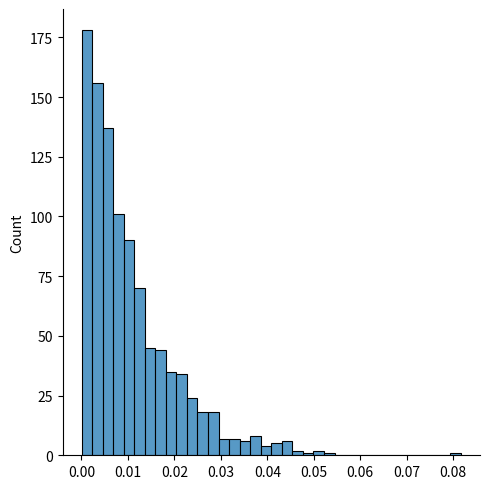

The matplotlib source for this figure:
#!/usr/bin/env python

# Authors: Antonios J. Bokas & Jamie Cookson

import math
import time

from numpy.random import uniform
import numpy as np
import seaborn as sb
from matplotlib import pyplot

# CONSTANTS

# Network:
BW = 12 * 10**6   # bandwidth in bits/sec
FRAME = 1500 * 8  # frame size in bits

# Slot allocations:
SLOT = 10                   # slot length in micro sec
ACK = RTS = CTS = SLOT * 3  # acknowledgment, request- and clear-to-send
DIFS = SLOT * 4             # distributed interframe space
SIFS = SLOT * 2             # short interframe space
CW_MAX = SLOT * 1024        # contention window limit

# Simulation:
SIM_TIME = 10                                   # simulation time in sec
ARRIVAL_RATE = [100, 200, 300, 500, 700, 1000]  # arrival rate in frames/sec

# VARIABLES

cw = SLOT * 8  # contention window
throughput = collisions = fairness = 0  # to-do: use None instead?


class App:
    def __init__(self, station):
        self.station = station

    def buffer_frame(self):
        pass


class Station:
    def __init__(self, c_domain, access_pt):
        self.c_domain = c_domain
        self.access_pt = access_pt
        self.cw = None
        self.backoff = None
        self.awaiting_ack = False
        self.channel_busy = False
        self.ack_received = False

    def run(self):

        # Pseudocode of station behvaior:
        frame = self.check_buffer()

        if not frame:
            return

        self.sense_channel()

        trys = 0
        while self.channel_busy:
            self.select_backoff()
            self.freeze()
            self.decrement_backoff()
            if trys == 10:
                return 'Timeout'

        self.transmit()

        wait_time = 0
        while self.awaiting_ack():
            if self.ack_received:
                return 'Success'
            if wait_time == 10:
                return 'Timeout no ack'

    def check_buffer(self):
        pass

    def select_backoff(self):
        pass

    def sense_channel(self, channel_status):
        self.channel_busy = True

    def freeze(self):
        pass

    def decrement_backoff(self):
        self.backoff -= 1

    def transmit(self):
        self.awaiting_ack = True

    def double_cw(self):
        pass


class AccessPoint:
    def __init__(self, c_domain):
        self.c_domain = c_domain

    def run(self):
        pass

    def ack(self, station):
        pass


def example_poisson():
    sample = np.random.poisson(5, 100)
    print('Sample data:')
    print(sample)

    plot = sb.displot(data=sample, kind='hist', bins=14)
    plot.set(title='Poisson Distribution', xlabel='event', ylabel='count')
    pyplot.tight_layout()
    pyplot.show()


def main():
    start = time.time() # start time
    end = start + 10    # start time plus 10 seconds

    # Note: time.time() defaults to seconds, not microseconds

    # This is really just a placeholder for now:
    print('Simulation start:', start)

    # Selecting the first arrival rate for now. Later we will iterate through
    # the others:
    ar = ARRIVAL_RATE[0]

    # 1. Create uniform distribution as an array.
    # 2. Convert the distribution values per Appendix 1 equation and save
    #    updated array values to variable X.
    X = (-1/ar) * np.log(1-uniform(0, 1, ar*10))
    print(X[:10])  # display first ten elements

    # View the distribution shape:
    sb.displot(kind='hist', x=X)
    pyplot.show()

    print('Simulation end:', end)

    # Placeholder, but it will eventually generate the graphs after each run:
    # example_poisson()


if __name__ == '__main__':
    main()
